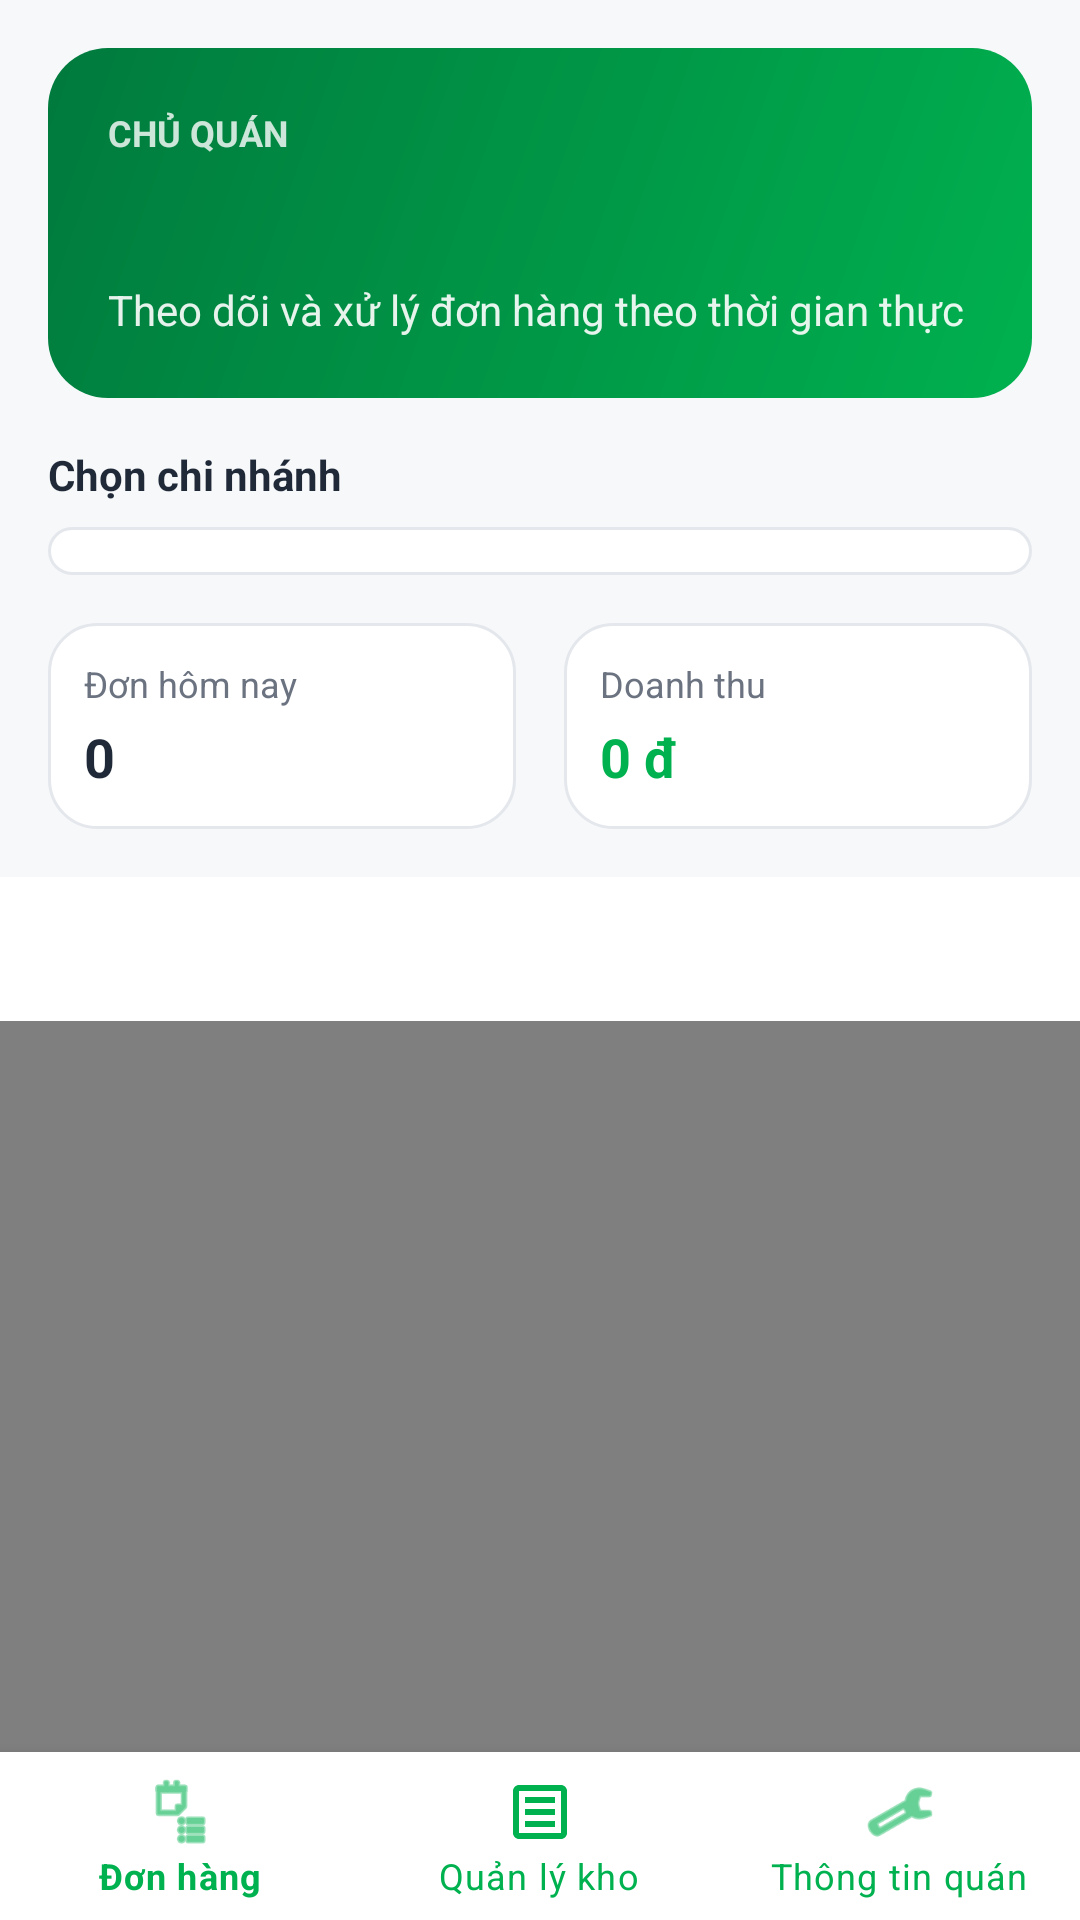

This screen was rendered from an Android layout file. Write that file and the resources it references.
<!-- AndroidManifest.xml: application theme Theme.ShoopeFood -->
<!-- res/layout/activity_merchant_home.xml -->
<?xml version="1.0" encoding="utf-8"?>
<androidx.coordinatorlayout.widget.CoordinatorLayout xmlns:android="http://schemas.android.com/apk/res/android"
    xmlns:app="http://schemas.android.com/apk/res-auto"
    android:layout_width="match_parent"
    android:layout_height="match_parent"
    android:background="@color/surface_bg">

    <com.google.android.material.appbar.AppBarLayout
        android:layout_width="match_parent"
        android:layout_height="wrap_content"
        android:background="@color/surface_bg"
        app:elevation="0dp">

        <LinearLayout
            android:layout_width="match_parent"
            android:layout_height="wrap_content"
            android:orientation="vertical"
            android:padding="16dp"
            app:layout_scrollFlags="scroll|enterAlways">

            <LinearLayout
                android:layout_width="match_parent"
                android:layout_height="wrap_content"
                android:background="@drawable/bg_merchant_header"
                android:orientation="vertical"
                android:padding="20dp">

                <TextView
                    android:layout_width="wrap_content"
                    android:layout_height="wrap_content"
                    android:text="@string/merchant_dashboard_badge"
                    android:textAllCaps="true"
                    android:textColor="#CCFFFFFF"
                    android:textSize="12sp"
                    android:textStyle="bold" />

                <TextView
                    android:id="@+id/textMerchantWelcome"
                    android:layout_width="match_parent"
                    android:layout_height="wrap_content"
                    android:layout_marginTop="8dp"
                    android:textColor="@color/white"
                    android:textSize="22sp"
                    android:textStyle="bold" />

                <TextView
                    android:id="@+id/textMerchantSubtitle"
                    android:layout_width="match_parent"
                    android:layout_height="wrap_content"
                    android:layout_marginTop="4dp"
                    android:text="@string/merchant_dashboard_subtitle"
                    android:textColor="#E6FFFFFF"
                    android:textSize="14sp" />
            </LinearLayout>

            <TextView
                android:layout_width="match_parent"
                android:layout_height="wrap_content"
                android:layout_marginTop="16dp"
                android:text="@string/select_branch"
                android:textColor="@color/text_primary"
                android:textStyle="bold" />

            <Spinner
                android:id="@+id/spinnerRestaurantFilter"
                android:layout_width="match_parent"
                android:layout_height="wrap_content"
                android:layout_marginTop="8dp"
                android:background="@drawable/bg_card"
                android:padding="8dp" />

            <LinearLayout
                android:layout_width="match_parent"
                android:layout_height="wrap_content"
                android:orientation="horizontal"
                android:layout_marginTop="16dp"
                android:baselineAligned="false">

                <LinearLayout
                    android:layout_width="0dp"
                    android:layout_height="wrap_content"
                    android:layout_weight="1"
                    android:orientation="vertical"
                    android:background="@drawable/bg_card"
                    android:padding="12dp"
                    android:layout_marginEnd="8dp">

                    <TextView
                        android:layout_width="wrap_content"
                        android:layout_height="wrap_content"
                        android:text="Đơn hôm nay"
                        android:textColor="@color/text_secondary"
                        android:textSize="12sp" />

                    <TextView
                        android:id="@+id/textTodayOrders"
                        android:layout_width="wrap_content"
                        android:layout_height="wrap_content"
                        android:text="0"
                        android:textColor="@color/text_primary"
                        android:textSize="18sp"
                        android:textStyle="bold"
                        android:layout_marginTop="4dp" />
                </LinearLayout>

                <LinearLayout
                    android:layout_width="0dp"
                    android:layout_height="wrap_content"
                    android:layout_weight="1"
                    android:orientation="vertical"
                    android:background="@drawable/bg_card"
                    android:padding="12dp"
                    android:layout_marginStart="8dp">

                    <TextView
                        android:layout_width="wrap_content"
                        android:layout_height="wrap_content"
                        android:text="Doanh thu"
                        android:textColor="@color/text_secondary"
                        android:textSize="12sp" />

                    <TextView
                        android:id="@+id/textTodayRevenue"
                        android:layout_width="wrap_content"
                        android:layout_height="wrap_content"
                        android:text="0 đ"
                        android:textColor="@color/brand_green"
                        android:textSize="18sp"
                        android:textStyle="bold"
                        android:layout_marginTop="4dp" />
                </LinearLayout>

            </LinearLayout>
        </LinearLayout>

        <com.google.android.material.tabs.TabLayout
            android:id="@+id/tabOrderBuckets"
            android:layout_width="match_parent"
            android:layout_height="wrap_content"
            android:background="@color/white"
            app:tabGravity="fill"
            app:tabIndicatorColor="@color/brand_green"
            app:tabIndicatorFullWidth="false"
            app:tabMode="fixed"
            app:tabSelectedTextColor="@color/brand_green_dark"
            app:tabTextColor="@color/text_secondary" />

    </com.google.android.material.appbar.AppBarLayout>

    <androidx.swiperefreshlayout.widget.SwipeRefreshLayout
        android:id="@+id/swipeRefreshMerchantOrders"
        android:layout_width="match_parent"
        android:layout_height="match_parent"
        app:layout_behavior="@string/appbar_scrolling_view_behavior">

        <FrameLayout
            android:layout_width="match_parent"
            android:layout_height="match_parent">

            <androidx.recyclerview.widget.RecyclerView
                android:id="@+id/recyclerMerchantOrders"
                android:layout_width="match_parent"
                android:layout_height="match_parent"
                android:clipToPadding="false"
                android:padding="16dp" />

            <TextView
                android:id="@+id/textEmptyMerchantOrders"
                android:layout_width="wrap_content"
                android:layout_height="wrap_content"
                android:layout_gravity="center"
                android:gravity="center"
                android:padding="24dp"
                android:text="@string/merchant_empty_waiting"
                android:textColor="@color/text_secondary"
                android:visibility="gone" />

            <ProgressBar
                android:id="@+id/progressMerchantOrders"
                android:layout_width="wrap_content"
                android:layout_height="wrap_content"
                android:layout_gravity="center" />
        </FrameLayout>
    </androidx.swiperefreshlayout.widget.SwipeRefreshLayout>

    <com.google.android.material.bottomnavigation.BottomNavigationView
        android:id="@+id/bottomNavMerchant"
        android:layout_width="match_parent"
        android:layout_height="wrap_content"
        android:layout_gravity="bottom"
        android:background="@color/white"
        app:elevation="8dp"
        app:itemIconTint="@color/brand_green"
        app:itemTextColor="@color/brand_green"
        app:menu="@menu/menu_merchant_bottom_nav" />

</androidx.coordinatorlayout.widget.CoordinatorLayout>
<!-- resources referenced by this layout -->
<resources>
  <color name="brand_green">#00B14F</color>
  <color name="brand_green_dark">#007A3D</color>
  <color name="surface_bg">#F7F8FA</color>
  <color name="text_primary">#1F2937</color>
  <color name="text_secondary">#6B7280</color>
  <color name="white">#FFFFFF</color>
  <!-- drawable bg_card (drawable) -->
  <?xml version="1.0" encoding="utf-8"?>
  <shape xmlns:android="http://schemas.android.com/apk/res/android">
      <solid android:color="@color/white" />
      <corners android:radius="16dp" />
      <stroke
          android:width="1dp"
          android:color="#E4E7EC" />
  </shape>
  <!-- drawable bg_merchant_header (drawable) -->
  <?xml version="1.0" encoding="utf-8"?>
  <shape xmlns:android="http://schemas.android.com/apk/res/android">
      <gradient
          android:angle="135"
          android:endColor="@color/brand_green_dark"
          android:startColor="@color/brand_green" />
      <corners android:radius="20dp" />
  </shape>
  <string name="merchant_dashboard_badge">Chủ quán</string>
  <string name="merchant_dashboard_subtitle">Theo dõi và xử lý đơn hàng theo thời gian thực</string>
  <string name="merchant_empty_waiting">Không có đơn chờ xác nhận</string>
  <string name="select_branch">Chọn chi nhánh</string>
  <style name="Theme.ShoopeFood" parent="Theme.MaterialComponents.DayNight.DarkActionBar">
          <item name="colorPrimary">@color/brand_green</item>
          <item name="colorPrimaryVariant">@color/brand_green_dark</item>
          <item name="colorSecondary">@color/brand_orange</item>
          <item name="android:statusBarColor">@color/brand_green_dark</item>
          <item name="android:windowBackground">@color/surface_bg</item>
      </style>
  <color name="brand_orange">#FF6B00</color>
</resources>
